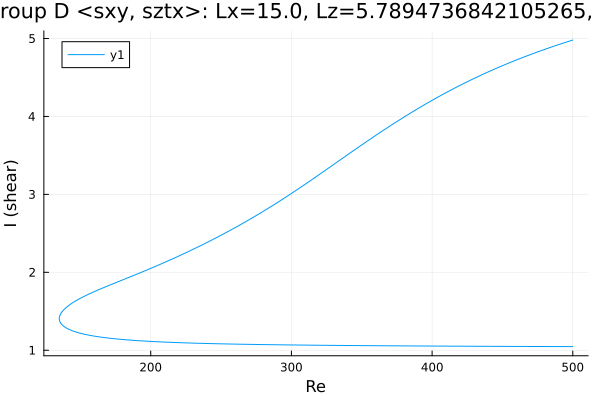

Data behind this chart, as committed beside it:
Re, shear
500.0, 4.98
498.6, 4.972
497.2, 4.964
495.8, 4.956
494.4, 4.948
493, 4.94
491.5, 4.931
490.1, 4.923
488.7, 4.914
487.3, 4.906
485.9, 4.897
484.5, 4.889
483.1, 4.88
481.6, 4.871
480.2, 4.862
478.8, 4.853
477.4, 4.844
476, 4.835
474.6, 4.825
473.2, 4.816
471.7, 4.807
470.3, 4.797
468.9, 4.788
467.5, 4.778
466.1, 4.768
464.7, 4.758
463.3, 4.749
461.8, 4.739
460.4, 4.729
459, 4.718
457.6, 4.708
456.2, 4.698
454.8, 4.687
453.4, 4.677
451.9, 4.666
450.5, 4.656
449.1, 4.645
447.7, 4.634
446.3, 4.623
444.9, 4.612
443.5, 4.601
442, 4.589
440.6, 4.578
439.2, 4.566
437.8, 4.555
436.4, 4.543
435, 4.531
433.6, 4.52
432.1, 4.508
430.7, 4.495
429.3, 4.483
427.9, 4.471
426.5, 4.459
425.6, 4.45
424.1, 4.438
422.7, 4.425
421.3, 4.412
419.9, 4.399
418.5, 4.386
417.1, 4.373
... 520 more rows
